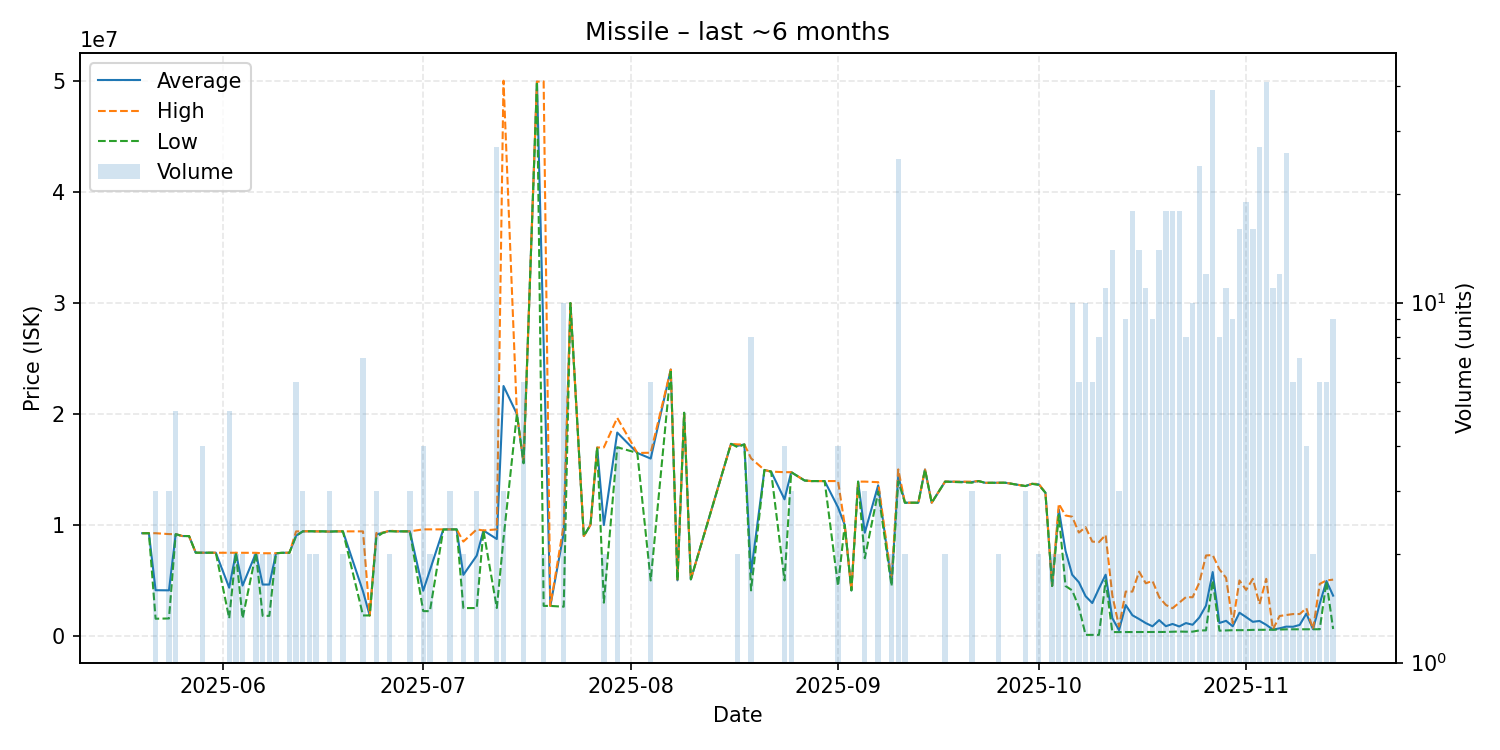

Data behind this chart, as committed beside it:
date, average, highest, lowest, order_count, volume
2025-05-20, 9254000, 9254000, 9254000, 1, 1
2025-05-21, 9254000, 9254000, 9254000, 1, 1
2025-05-22, 4120667, 9254000, 1554000, 3, 3
2025-05-24, 4109667, 9175000, 1577000, 3, 3
2025-05-25, 9169400, 9172000, 9168000, 5, 5
2025-05-26, 9000000, 9000000, 9000000, 1, 1
2025-05-27, 8999000, 8999000, 8999000, 1, 1
2025-05-28, 7499000, 7499000, 7499000, 1, 1
2025-05-29, 7497250, 7498000, 7497000, 4, 4
2025-05-31, 7496000, 7496000, 7496000, 1, 1
2025-06-02, 4350600, 7492000, 1590000, 5, 5
2025-06-03, 7493500, 7494000, 7493000, 2, 2
2025-06-04, 4542000, 7495000, 1589000, 2, 2
2025-06-06, 7469000, 7488000, 7450000, 2, 2
2025-06-07, 4632000, 7450000, 1814000, 2, 2
2025-06-08, 4632000, 7450000, 1814000, 2, 2
2025-06-09, 7450000, 7450000, 7450000, 2, 2
2025-06-10, 7492000, 7492000, 7492000, 1, 1
2025-06-11, 7493500, 7494000, 7493000, 2, 2
2025-06-12, 9036500, 9419000, 9000000, 4, 6
2025-06-13, 9423667, 9429000, 9421000, 3, 3
2025-06-14, 9431000, 9431000, 9431000, 2, 2
2025-06-15, 9420500, 9421000, 9420000, 2, 2
2025-06-16, 9421000, 9421000, 9421000, 1, 1
2025-06-17, 9400000, 9400000, 9400000, 3, 3
2025-06-18, 9420000, 9420000, 9420000, 1, 1
2025-06-19, 9420000, 9420000, 9420000, 2, 2
2025-06-22, 4014429, 9420500, 1850000, 5, 7
2025-06-23, 1850000, 1850000, 1850000, 1, 1
2025-06-24, 9146333, 9275000, 8889000, 3, 3
2025-06-25, 9300000, 9300000, 9300000, 1, 1
2025-06-26, 9459000, 9497000, 9421000, 2, 2
2025-06-27, 9421000, 9421000, 9421000, 1, 1
2025-06-29, 9421000, 9421000, 9421000, 3, 3
2025-07-01, 4078250, 9600000, 2237000, 3, 4
2025-07-02, 5918000, 9598000, 2238000, 2, 2
2025-07-04, 9590000, 9590000, 9590000, 1, 1
2025-07-05, 9600000, 9600000, 9600000, 3, 3
2025-07-06, 9598000, 9598000, 9598000, 1, 1
2025-07-07, 5505500, 8500000, 2511000, 2, 2
2025-07-09, 7238000, 9599000, 2516000, 3, 3
2025-07-10, 9500000, 9500000, 9500000, 1, 1
2025-07-12, 8731444, 9600000, 2517500, 8, 27
2025-07-13, 22509667, 50000000, 8764500, 3, 3
2025-07-15, 19990000, 19990000, 19990000, 1, 1
2025-07-16, 15593333, 15620000, 15550000, 4, 6
2025-07-18, 49920000, 49920000, 49920000, 1, 1
2025-07-19, 26319000, 49930000, 2708000, 2, 2
2025-07-20, 2707000, 2707000, 2707000, 1, 1
2025-07-22, 9263100, 9999000, 2636000, 3, 10
2025-07-23, 29980000, 29980000, 29980000, 1, 1
2025-07-25, 9000000, 9000000, 9000000, 1, 1
2025-07-26, 10000000, 10000000, 10000000, 1, 1
2025-07-27, 16970000, 16970000, 16970000, 1, 1
2025-07-28, 9990000, 16980000, 3000000, 2, 2
2025-07-30, 18317500, 19640000, 16995000, 4, 4
2025-08-02, 16480000, 16480000, 16480000, 1, 1
2025-08-04, 15975000, 16500000, 5000000, 5, 6
2025-08-07, 23990000, 23990000, 23990000, 1, 1
2025-08-08, 5010000, 5010000, 5010000, 1, 1
... 78 more rows
